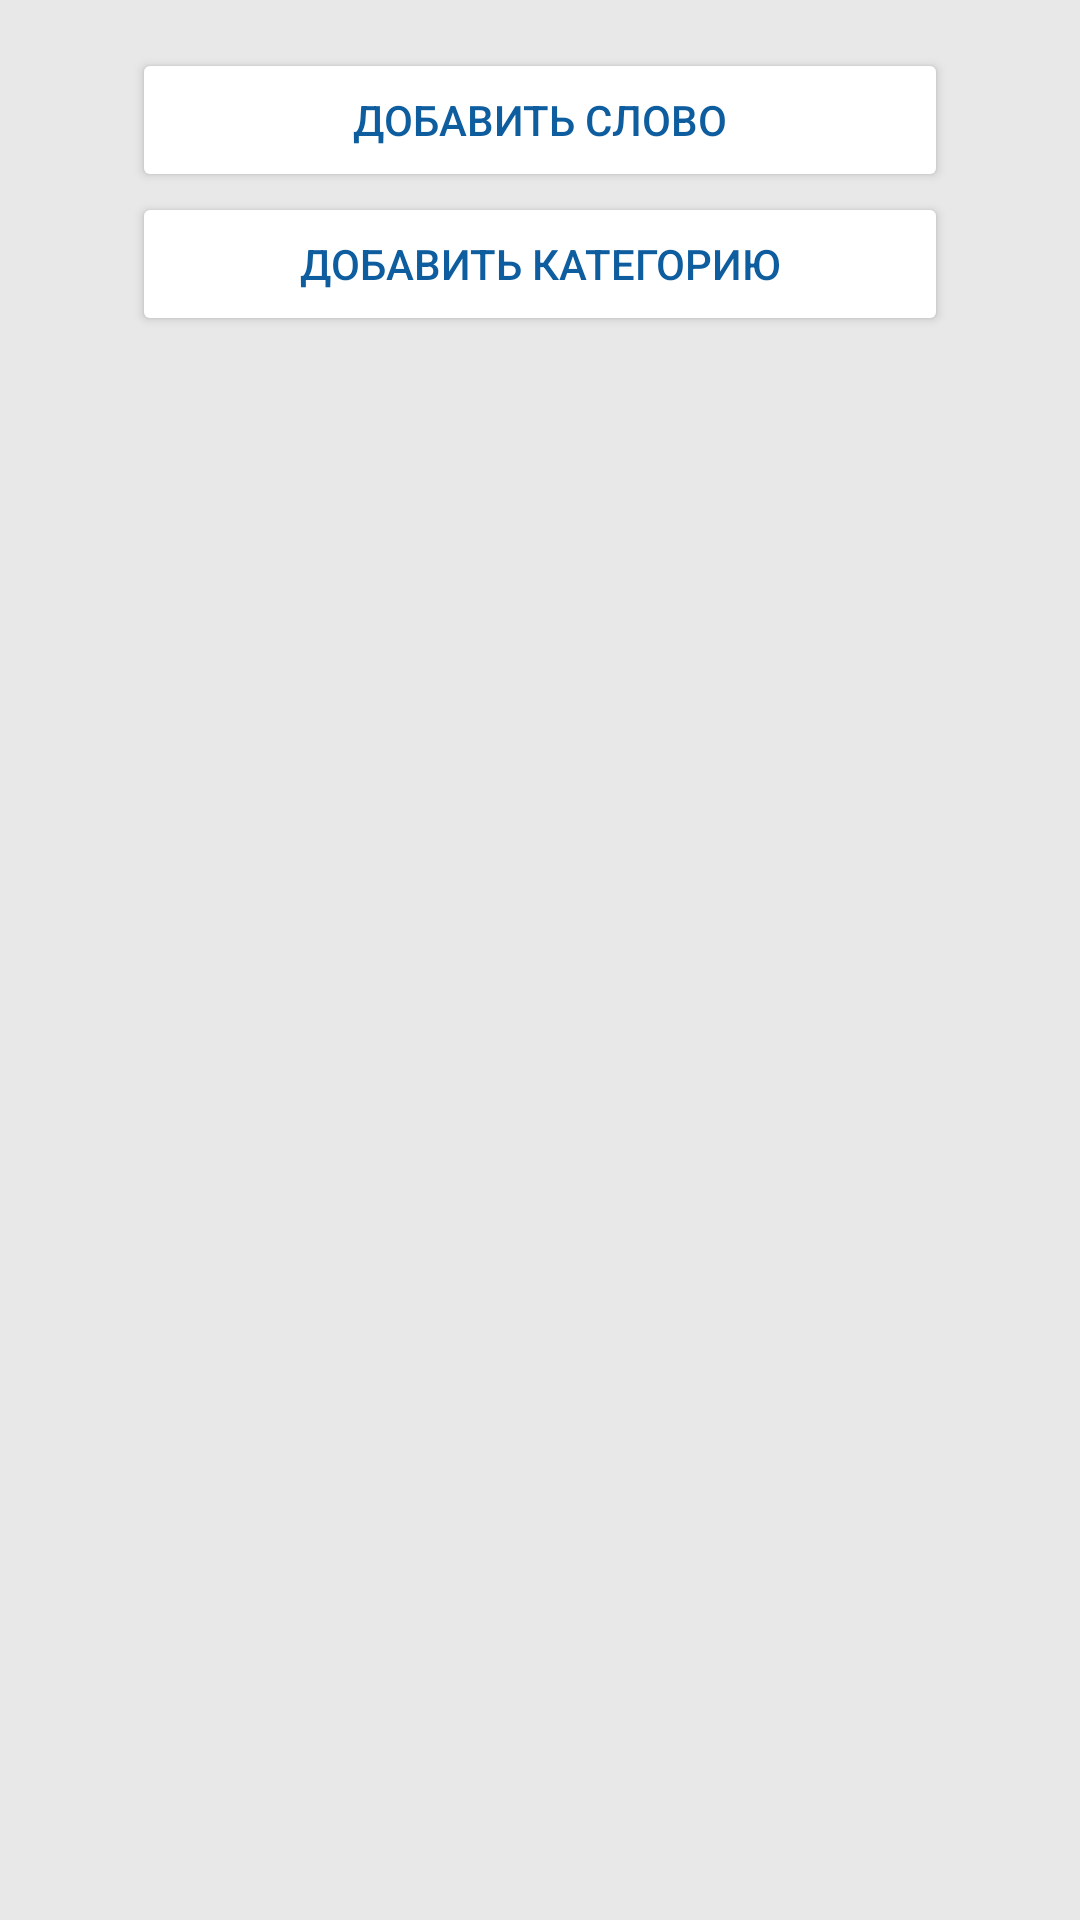

Produce the Android XML layout that renders to this screen, including the resource entries it uses.
<!-- AndroidManifest.xml: application theme Theme.English_cards -->
<!-- res/layout/catalog.xml -->
<?xml version="1.0" encoding="utf-8"?>
<androidx.constraintlayout.widget.ConstraintLayout xmlns:android="http://schemas.android.com/apk/res/android"
    xmlns:app="http://schemas.android.com/apk/res-auto"
    xmlns:tools="http://schemas.android.com/tools"
    android:layout_width="match_parent"
    android:layout_height="match_parent"
    android:background="#E8E8E8"
    android:orientation="vertical"
    tools:context=".CatalogFrag">


    <LinearLayout
        android:id="@+id/linearLayout"
        android:layout_width="272dp"
        android:layout_height="111dp"
        android:layout_marginTop="16dp"
        android:orientation="vertical"
        app:layout_constraintEnd_toEndOf="parent"
        app:layout_constraintStart_toStartOf="parent"
        app:layout_constraintTop_toTopOf="parent">

        <Button
            android:id="@+id/add_btn"
            android:layout_width="match_parent"
            android:layout_height="wrap_content"
            android:onClick="to_add"
            android:text="Добавить слово"
            android:backgroundTint="#FFFFFF"
            android:textColor="@color/purple_700" />

        <Button
            android:id="@+id/add_cat_btn"
            android:layout_width="match_parent"
            android:layout_height="wrap_content"
            android:backgroundTint="#FFFFFF"
            android:onClick="to_add_cat"
            android:text="Добавить категорию"
            android:textColor="@color/purple_700" />

    </LinearLayout>

    <LinearLayout
        android:layout_width="318dp"
        android:layout_height="538dp"
        android:background="@drawable/layout_bg"
        app:layout_constraintBottom_toBottomOf="parent"
        app:layout_constraintEnd_toEndOf="parent"
        app:layout_constraintHorizontal_bias="0.504"
        app:layout_constraintStart_toStartOf="parent"
        app:layout_constraintTop_toBottomOf="@+id/linearLayout"
        app:layout_constraintVertical_bias="0.22">

        <ListView
            android:id="@+id/cat_list"
            android:layout_width="match_parent"
            android:layout_height="match_parent">

        </ListView>
    </LinearLayout>

</androidx.constraintlayout.widget.ConstraintLayout>
<!-- resources referenced by this layout -->
<resources>
  <color name="purple_700">#0E5D9F</color>
  <!-- drawable layout_bg (drawable) -->
  <?xml version="1.0" encoding="UTF-8"?>
  <shape xmlns:android="http://schemas.android.com/apk/res/android">
      <solid android:color="#E8E8E8"/>
      <corners android:radius="10dp"/>
      <padding android:left="0dp" android:top="0dp" android:right="0dp" android:bottom="0dp" />
  </shape>
  <style name="Theme.English_cards" parent="Theme.MaterialComponents.DayNight.NoActionBar">
          
          <item name="colorPrimary">@color/purple_500</item>
          <item name="colorPrimaryVariant">@color/purple_700</item>
          <item name="colorOnPrimary">@color/white</item>
          
          <item name="colorSecondary">@color/teal_200</item>
          <item name="colorSecondaryVariant">@color/teal_700</item>
          <item name="colorOnSecondary">@color/black</item>
          
          <item name="android:statusBarColor" tools:targetApi="l">?attr/colorPrimaryVariant</item>
          
  
      </style>
  <color name="purple_500">#064B86</color>
  <color name="white">#FFFFFFFF</color>
  <color name="teal_200">#FF0E5D9F</color>
  <color name="teal_700">#FF018786</color>
  <color name="black">#FF000000</color>
</resources>
